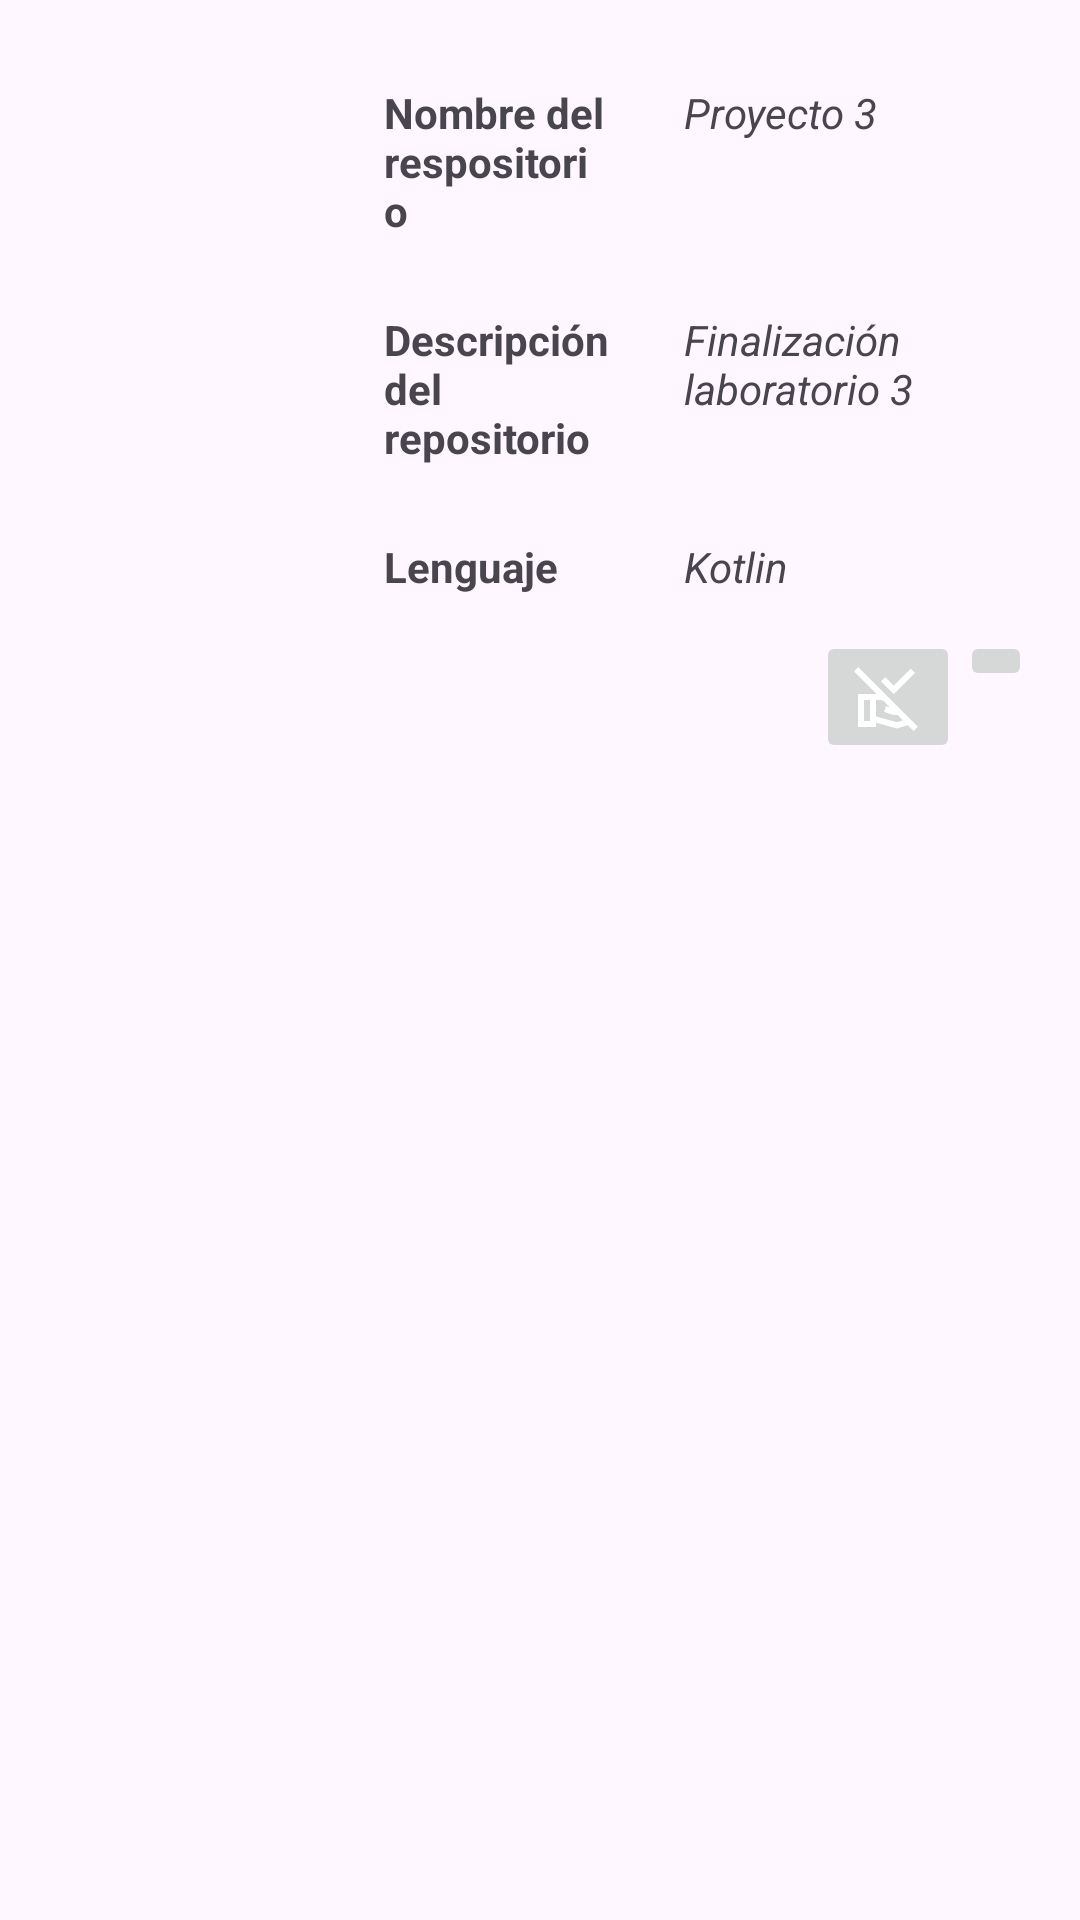

Android layout source for this screen:
<!-- AndroidManifest.xml: application theme Theme.GithubClient -->
<!-- res/layout/fragment_repo_item.xml -->
<?xml version="1.0" encoding="utf-8"?>
<FrameLayout xmlns:android="http://schemas.android.com/apk/res/android"
    xmlns:tools="http://schemas.android.com/tools"
    android:layout_width="match_parent"
    android:layout_height="wrap_content"
    tools:context=".RepoItem">



    <LinearLayout
        android:layout_width="match_parent"
        android:layout_height="wrap_content"
        android:orientation="vertical"
        android:padding="16dp"
        >
        <LinearLayout
            android:layout_width="match_parent"
            android:layout_height="wrap_content"
            android:orientation="horizontal"
            >
            <ImageView
                android:id="@+id/repo_owner_image"
                android:layout_width="100dp"
                android:layout_height="100dp"
                android:src="@drawable/ic_launcher_foreground"
                />

            <LinearLayout
                android:layout_width="match_parent"
                android:layout_height="wrap_content"
                android:orientation="vertical">


                <LinearLayout
                    android:layout_width="match_parent"
                    android:layout_height="wrap_content"
                    android:orientation="horizontal">

                    <TextView
                        android:layout_width="100dp"
                        android:layout_height="wrap_content"
                        android:text="@string/repo_name"
                        android:padding="12dp"
                        android:textStyle="bold"

                        />

                    <TextView
                        android:id="@+id/repo_name"
                        android:layout_width="match_parent"
                        android:layout_height="wrap_content"
                        android:text="@string/repo_name1"
                        android:padding="12dp"
                        android:textStyle="italic"

                        />


                </LinearLayout>


                <LinearLayout
                    android:layout_width="match_parent"
                    android:layout_height="wrap_content"
                    android:orientation="horizontal">

                    <TextView
                        android:layout_width="100dp"
                        android:layout_height="wrap_content"
                        android:text="@string/repo_description"
                        android:padding="12dp"
                        android:textStyle="bold"

                        />

                    <TextView
                        android:id="@+id/repo_description"
                        android:layout_width="match_parent"
                        android:layout_height="wrap_content"
                        android:text="@string/repo_description1"
                        android:padding="12dp"
                        android:textStyle="italic"

                        />

                </LinearLayout><LinearLayout
                    android:layout_width="match_parent"
                    android:layout_height="wrap_content"
                    android:orientation="horizontal">

                    <TextView
                        android:layout_width="100dp"
                        android:layout_height="wrap_content"
                        android:text="@string/repo_lang"
                        android:padding="12dp"
                        android:textStyle="bold"

                        />

                    <TextView
                        android:id="@+id/repo_lang"
                        android:layout_width="match_parent"
                        android:layout_height="wrap_content"
                        android:text="@string/test_lang"
                        android:padding="12dp"
                        android:textStyle="italic"

                        />

                </LinearLayout>
            </LinearLayout>
        </LinearLayout>
        <LinearLayout
            android:layout_width="match_parent"
            android:layout_height="wrap_content"
            android:orientation="horizontal"
            android:gravity="end">

            <ImageButton
                android:id="@+id/edit_repo_button"
                android:layout_width="wrap_content"
                android:layout_height="wrap_content"
                android:src="@drawable/outline_approval_delegation_off_24"
                android:contentDescription="@string/edit_repo" />

            <ImageButton
                android:id="@+id/delete_repo_button"
                android:layout_width="wrap_content"
                android:layout_height="wrap_content"
                android:src="@drawable/outline_auto_delete_24"
                android:contentDescription="@string/delete_repo" />
        </LinearLayout>
    </LinearLayout>







</FrameLayout>
<!-- resources referenced by this layout -->
<resources>
  <!-- drawable outline_approval_delegation_off_24 (drawable) -->
  <vector xmlns:android="http://schemas.android.com/apk/res/android" android:height="24dp" android:tint="#FFFFFF" android:viewportHeight="960" android:viewportWidth="960" android:width="24dp">
        
      <path android:fillColor="@android:color/white" android:pathData="M557,442L387,272L444,216L557,329L784,103L840,159L557,442ZM320,740L598,816L765,765L720,720L598,720Q578,720 559,718.5Q540,717 522,710L429,679L451,601L532,628Q548,633 564.5,636.5Q581,640 598,640L640,640L601,601L384,520Q384,520 384,520Q384,520 384,520L320,520L320,740ZM80,880L80,440L384,440Q391,440 398,441.5Q405,443 411,445L464,464L829,828L600,900L320,822L320,822L320,880L80,880ZM160,800L240,800L240,520L160,520L160,800ZM878,878L822,934L26,138L82,82L878,878Z"/>
      
  </vector>
  <string name="delete_repo">Borrar</string>
  <string name="edit_repo">Editar</string>
  <string name="repo_description">Descripción del repositorio </string>
  <string name="repo_description1">Finalización laboratorio 3 </string>
  <string name="repo_lang">Lenguaje </string>
  <string name="repo_name">Nombre del respositorio</string>
  <string name="repo_name1">Proyecto 3</string>
  <string name="test_lang">Kotlin</string>
  <style name="Theme.GithubClient" parent="Base.Theme.GithubClient" />
  <style name="Base.Theme.GithubClient" parent="Theme.Material3.DayNight.NoActionBar">
          
          
      </style>
</resources>
